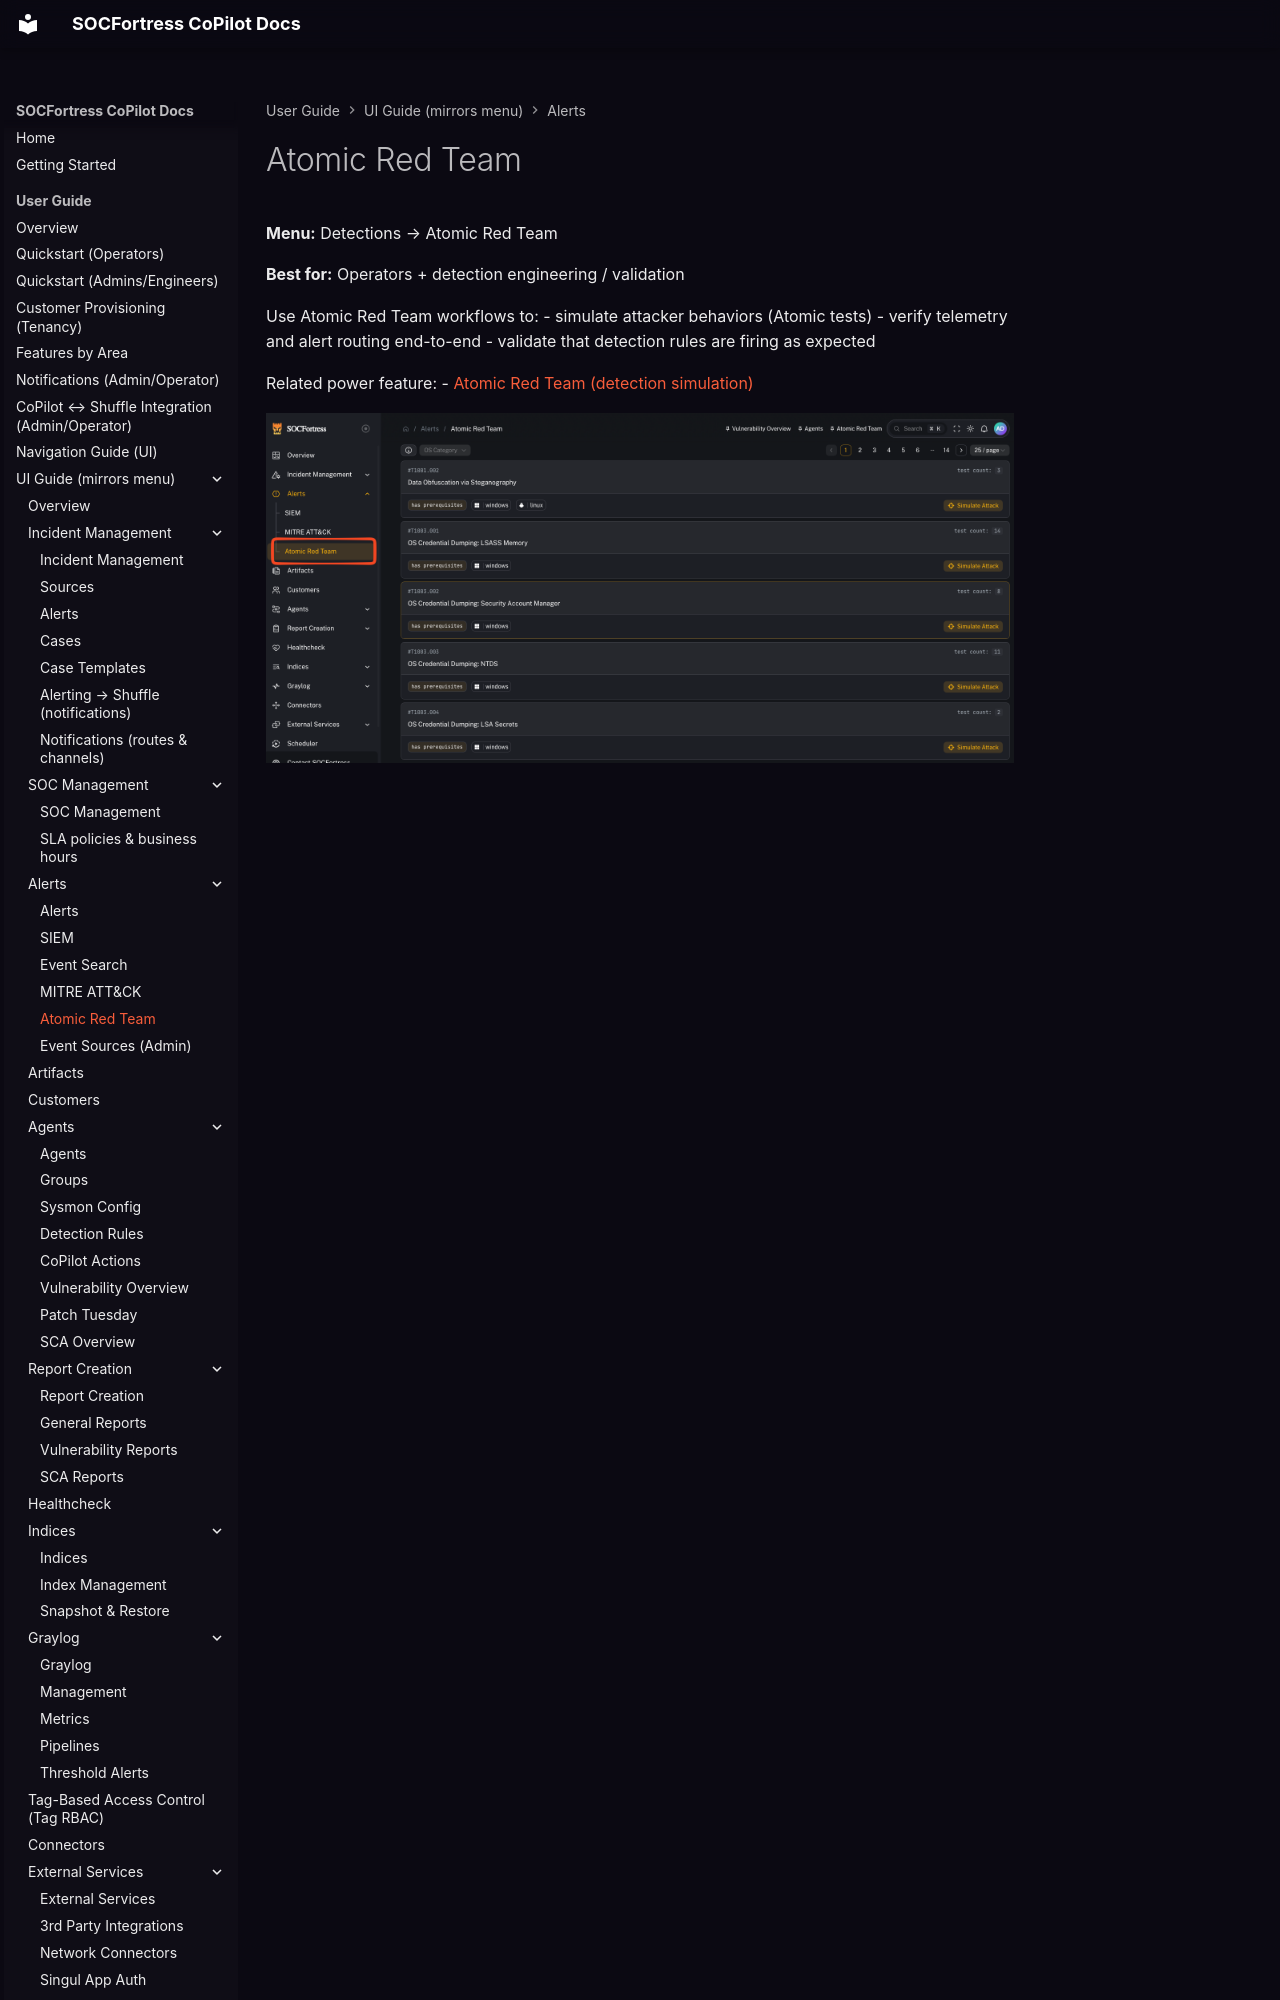

repository: socfortress/CoPilot · page: user/ui/alerts-atomic-red-team/index.html · generator: mkdocs

# Atomic Red Team

**Menu:** Detections → Atomic Red Team

**Best for:** Operators + detection engineering / validation

Use Atomic Red Team workflows to:
- simulate attacker behaviors (Atomic tests)
- verify telemetry and alert routing end-to-end
- validate that detection rules are firing as expected
